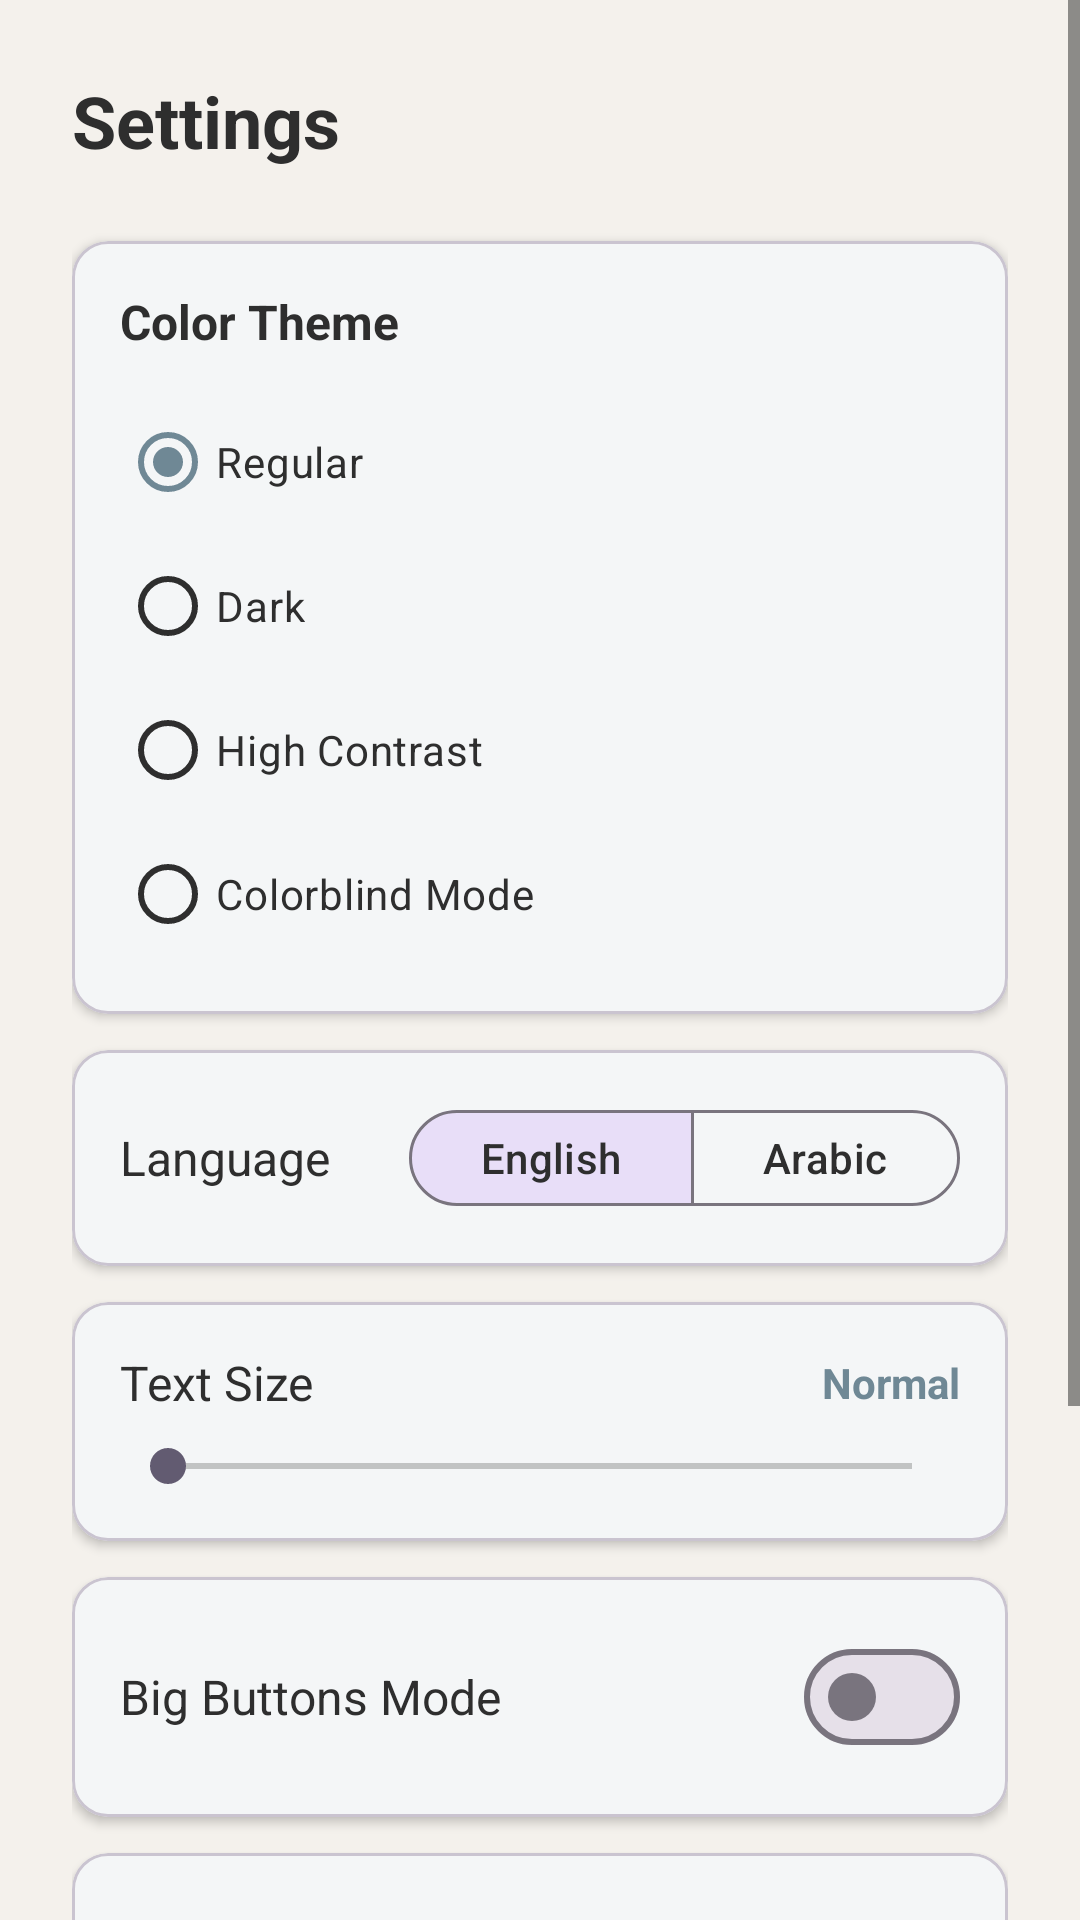

Android layout source for this screen:
<!-- AndroidManifest.xml: application theme Theme.Edubridge -->
<!-- res/layout/fragment_settings.xml -->
<?xml version="1.0" encoding="utf-8"?>
<ScrollView
    xmlns:android="http://schemas.android.com/apk/res/android"
    xmlns:app="http://schemas.android.com/apk/res-auto"
    android:layout_width="match_parent"
    android:layout_height="match_parent"
    android:background="?attr/colorBackgroundCustom"
    android:fillViewport="true">

    <LinearLayout
        android:layout_width="match_parent"
        android:layout_height="wrap_content"
        android:orientation="vertical"
        android:padding="24dp">

        <TextView
            android:layout_width="wrap_content"
            android:layout_height="wrap_content"
            android:text="@string/settings_title"
            android:textSize="24sp"
            android:textStyle="bold"
            android:textColor="?attr/colorTextCustom" />

        <com.google.android.material.card.MaterialCardView
            android:layout_width="match_parent"
            android:layout_height="wrap_content"
            android:layout_marginTop="24dp"
            app:cardCornerRadius="12dp"
            app:cardElevation="2dp"
            app:cardBackgroundColor="?attr/colorElementBackgroundCustom">

            <LinearLayout
                android:layout_width="match_parent"
                android:layout_height="wrap_content"
                android:orientation="vertical"
                android:padding="16dp">

                <TextView
                    android:layout_width="wrap_content"
                    android:layout_height="wrap_content"
                    android:text="@string/color_theme"
                    android:textSize="16sp"
                    android:textStyle="bold"
                    android:textColor="?attr/colorTextCustom" />

                <RadioGroup
                    android:id="@+id/radio_theme_group"
                    android:layout_width="match_parent"
                    android:layout_height="wrap_content"
                    android:layout_marginTop="12dp">

                    <RadioButton
                        android:id="@+id/theme_regular"
                        android:layout_width="wrap_content"
                        android:layout_height="wrap_content"
                        android:text="@string/theme_regular"
                        android:textColor="?attr/colorTextCustom"
                        android:checked="true"/>

                    <RadioButton
                        android:id="@+id/theme_dark"
                        android:layout_width="wrap_content"
                        android:layout_height="wrap_content"
                        android:text="@string/theme_dark"
                        android:textColor="?attr/colorTextCustom"/>

                    <RadioButton
                        android:id="@+id/theme_high_contrast"
                        android:layout_width="wrap_content"
                        android:layout_height="wrap_content"
                        android:text="@string/theme_high_contrast"
                        android:textColor="?attr/colorTextCustom"/>

                    <RadioButton
                        android:id="@+id/theme_colorblind"
                        android:layout_width="wrap_content"
                        android:layout_height="wrap_content"
                        android:text="@string/theme_colorblind"
                        android:textColor="?attr/colorTextCustom"/>

                </RadioGroup>
            </LinearLayout>
        </com.google.android.material.card.MaterialCardView>

        <com.google.android.material.card.MaterialCardView
            android:layout_width="match_parent"
            android:layout_height="wrap_content"
            android:layout_marginTop="12dp"
            app:cardCornerRadius="12dp"
            app:cardElevation="2dp"
            app:cardBackgroundColor="?attr/colorElementBackgroundCustom">

            <LinearLayout
                android:layout_width="match_parent"
                android:layout_height="wrap_content"
                android:orientation="horizontal"
                android:gravity="center_vertical"
                android:padding="16dp">

                <TextView
                    android:layout_width="0dp"
                    android:layout_height="wrap_content"
                    android:layout_weight="1"
                    android:text="@string/language"
                    android:textSize="16sp"
                    android:textColor="?attr/colorTextCustom" />

                <com.google.android.material.button.MaterialButtonToggleGroup
                    android:id="@+id/toggle_language"
                    android:layout_width="wrap_content"
                    android:layout_height="wrap_content"
                    app:singleSelection="true"
                    app:selectionRequired="true"
                    app:checkedButton="@id/btn_english">

                    <com.google.android.material.button.MaterialButton
                        android:id="@+id/btn_english"
                        android:layout_width="wrap_content"
                        android:layout_height="40dp"
                        style="?attr/materialButtonOutlinedStyle"
                        android:text="@string/english"
                        android:textColor="?attr/colorTextCustom"/>

                    <com.google.android.material.button.MaterialButton
                        android:id="@+id/btn_arabic"
                        android:layout_width="wrap_content"
                        android:layout_height="40dp"
                        style="?attr/materialButtonOutlinedStyle"
                        android:text="@string/arabic"
                        android:textColor="?attr/colorTextCustom"/>

                </com.google.android.material.button.MaterialButtonToggleGroup>
            </LinearLayout>
        </com.google.android.material.card.MaterialCardView>

        <com.google.android.material.card.MaterialCardView
            android:layout_width="match_parent"
            android:layout_height="wrap_content"
            android:layout_marginTop="12dp"
            app:cardCornerRadius="12dp"
            app:cardElevation="2dp"
            app:cardBackgroundColor="?attr/colorElementBackgroundCustom">

            <LinearLayout
                android:layout_width="match_parent"
                android:layout_height="wrap_content"
                android:orientation="vertical"
                android:padding="16dp">

                <LinearLayout
                    android:layout_width="match_parent"
                    android:layout_height="wrap_content"
                    android:orientation="horizontal"
                    android:gravity="center_vertical">

                    <TextView
                        android:layout_width="0dp"
                        android:layout_height="wrap_content"
                        android:layout_weight="1"
                        android:text="@string/text_size"
                        android:textSize="16sp"
                        android:textColor="?attr/colorTextCustom" />

                    <TextView
                        android:id="@+id/tv_text_size_label"
                        android:layout_width="wrap_content"
                        android:layout_height="wrap_content"
                        android:text="@string/text_size_normal"
                        android:textSize="14sp"
                        android:textColor="?attr/colorAccentCustom"
                        android:textStyle="bold" />
                </LinearLayout>

                <SeekBar
                    android:id="@+id/seek_text_size"
                    android:layout_width="match_parent"
                    android:layout_height="wrap_content"
                    android:max="4"
                    android:layout_marginTop="8dp" />
            </LinearLayout>
        </com.google.android.material.card.MaterialCardView>

        <com.google.android.material.card.MaterialCardView
            android:layout_width="match_parent"
            android:layout_height="wrap_content"
            android:layout_marginTop="12dp"
            app:cardCornerRadius="12dp"
            app:cardElevation="2dp"
            app:cardBackgroundColor="?attr/colorElementBackgroundCustom">

            <LinearLayout
                android:layout_width="match_parent"
                android:layout_height="wrap_content"
                android:orientation="horizontal"
                android:gravity="center_vertical"
                android:padding="16dp">

                <TextView
                    android:layout_width="0dp"
                    android:layout_height="wrap_content"
                    android:layout_weight="1"
                    android:text="@string/big_buttons_mode"
                    android:textSize="16sp"
                    android:textColor="?attr/colorTextCustom" />

                <com.google.android.material.materialswitch.MaterialSwitch
                    android:id="@+id/switch_big_buttons"
                    android:layout_width="wrap_content"
                    android:layout_height="wrap_content" />
            </LinearLayout>
        </com.google.android.material.card.MaterialCardView>

        <com.google.android.material.card.MaterialCardView
            android:layout_width="match_parent"
            android:layout_height="wrap_content"
            android:layout_marginTop="12dp"
            app:cardCornerRadius="12dp"
            app:cardElevation="2dp"
            app:cardBackgroundColor="?attr/colorElementBackgroundCustom">

            <LinearLayout
                android:layout_width="match_parent"
                android:layout_height="wrap_content"
                android:orientation="horizontal"
                android:gravity="center_vertical"
                android:padding="16dp">

                <TextView
                    android:layout_width="0dp"
                    android:layout_height="wrap_content"
                    android:layout_weight="1"
                    android:text="@string/enable_tts"
                    android:textSize="16sp"
                    android:textColor="?attr/colorTextCustom" />

                <com.google.android.material.materialswitch.MaterialSwitch
                    android:id="@+id/switch_tts"
                    android:layout_width="wrap_content"
                    android:layout_height="wrap_content" />
            </LinearLayout>
        </com.google.android.material.card.MaterialCardView>

        <Button
            android:id="@+id/btn_save_settings"
            android:layout_width="match_parent"
            android:layout_height="48dp"
            android:layout_marginTop="24dp"
            android:text="@string/save_settings"
            android:textColor="?attr/colorOnPrimary"
            android:backgroundTint="?attr/colorAccentCustom"/>

        <Button
            android:id="@+id/btn_logout"
            android:layout_width="match_parent"
            android:layout_height="48dp"
            android:layout_marginTop="32dp"
            android:text="@string/log_out"
            android:textColor="?attr/colorOnPrimary"
            android:backgroundTint="?attr/colorAccentCustom"/>
    </LinearLayout>
</ScrollView>
<!-- resources referenced by this layout -->
<resources>
  <string name="arabic">Arabic</string>
  <string name="big_buttons_mode">Big Buttons Mode</string>
  <string name="color_theme">Color Theme</string>
  <string name="enable_tts">Enable Text-to-Speech</string>
  <string name="english">English</string>
  <string name="language">Language</string>
  <string name="log_out">Log Out</string>
  <string name="save_settings">Save Settings</string>
  <string name="settings_title">Settings</string>
  <string name="text_size">Text Size</string>
  <string name="text_size_normal">Normal</string>
  <string name="theme_colorblind">Colorblind Mode</string>
  <string name="theme_dark">Dark</string>
  <string name="theme_high_contrast">High Contrast</string>
  <string name="theme_regular">Regular</string>
  <style name="Theme.Edubridge" parent="Theme.Material3.DayNight.NoActionBar">
  
          <item name="colorBackgroundCustom">@color/background</item>
          <item name="colorTextCustom">@color/text</item>
          <item name="colorAccentCustom">@color/accent</item>
          <item name="colorElementBackgroundCustom">@color/element_background</item>
          <item name="colorBorderCustom">@color/border</item>
          <item name="colorSuccessCustom">@color/success_green</item>
          <item name="colorErrorCustom">@color/error_red</item>
          <item name="colorMiscCustom">@color/misc1</item>
          <item name="colorSecondaryCustom">@color/secondary</item>
  
          <item name="android:colorBackground">?attr/colorBackgroundCustom</item>
  
          <item name="android:textColor">?attr/colorTextCustom</item>
          <item name="android:textColorPrimary">?attr/colorTextCustom</item>
          <item name="android:textColorSecondary">?attr/colorTextCustom</item>
  
          <item name="colorPrimary">?attr/colorAccentCustom</item>
          <item name="colorOnPrimary">?attr/colorElementBackgroundCustom</item>
  
          <item name="colorSurface">?attr/colorElementBackgroundCustom</item>
          <item name="colorOnSurface">?attr/colorTextCustom</item>
          <item name="colorOnBackground">?attr/colorTextCustom</item>
          <item name="colorOnSurfaceVariant">?attr/colorTextCustom</item>
  
          <item name="colorControlNormal">?attr/colorTextCustom</item>
  
      </style>
  <color name="background">#F4F1EC</color>
  <color name="text">#2E2E2E</color>
  <color name="accent">#6F8895</color>
  <color name="element_background">#ffffff</color>
  <color name="border">#A7BBC7</color>
  <color name="success_green"> #4CAF50 </color>
  <color name="error_red"> #E53935 </color>
  <color name="misc1">#EEF3F6</color>
  <color name="secondary">#607D8B</color>
</resources>
